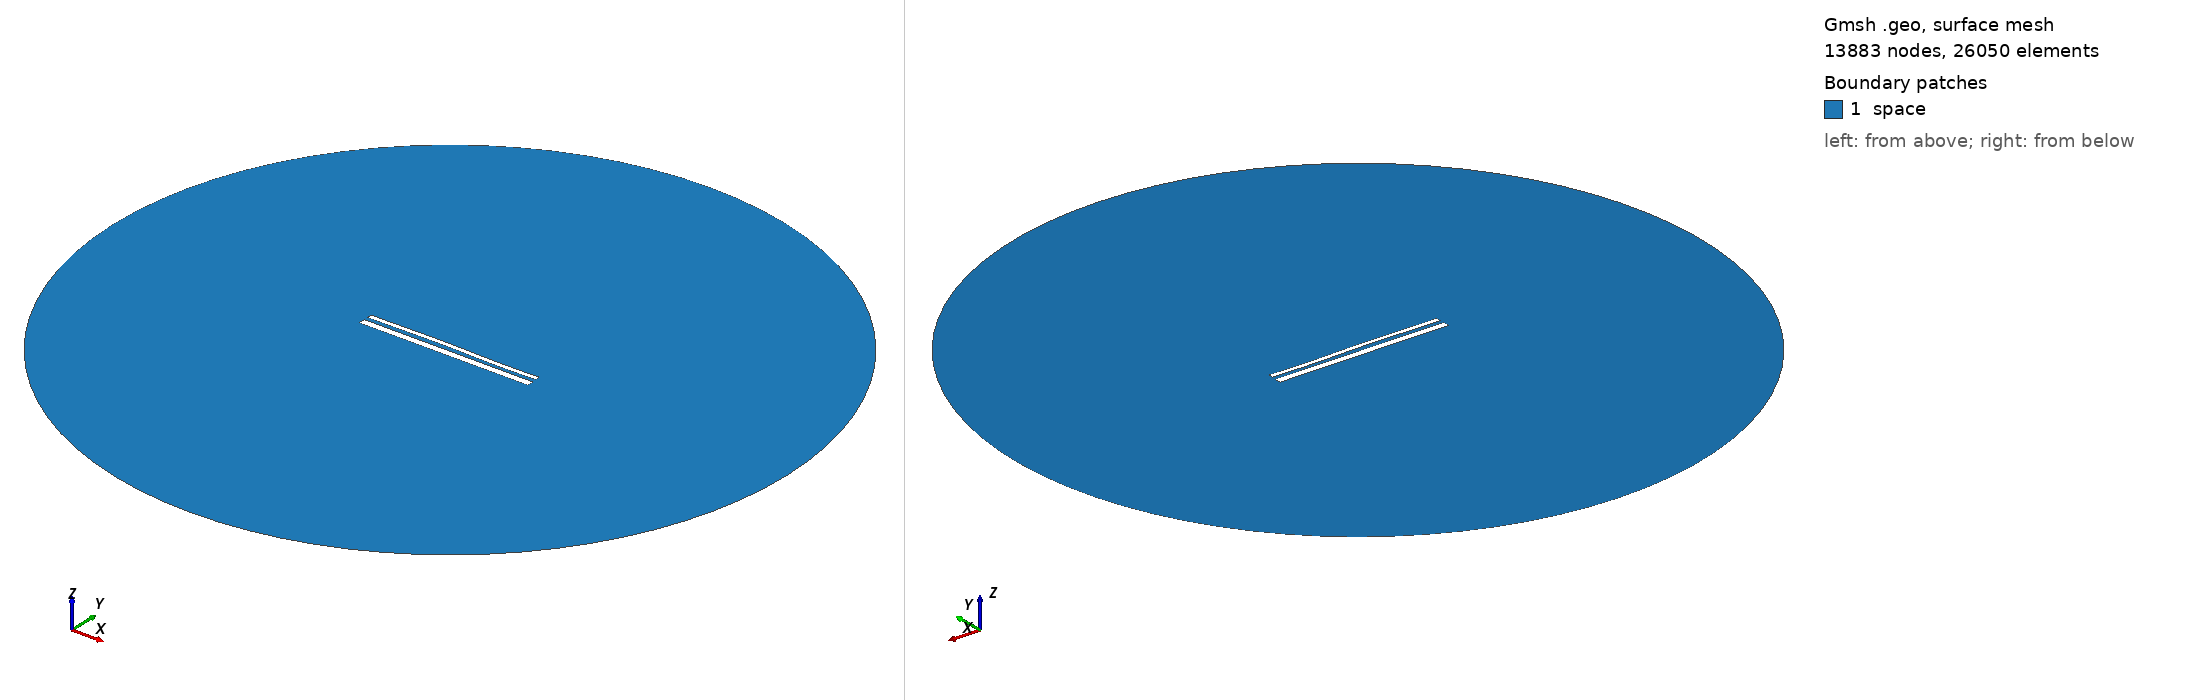

Gmsh geometry script, surface-meshed: 13883 nodes, 26050 surface elements. Boundary patches (legend numbers): 1 space. Left view from above one corner, right view from below the opposite corner. Legend entries are the model's physical surfaces. The drawing asked Gmsh for element sizes between 1% and 20% of the model's largest extent; the script's own settings can give other sizes.

=== 13997.geo (drawn) ===
//---------------------------------------
// Geometry kernel
//---------------------------------------

SetFactory("OpenCASCADE");



//---------------------------------------
// Parameters of the geometry
//---------------------------------------

// Overetch of the upper plate
overetch = 0.5;

// Distance between the plates
distance = 2.0;

// Discretization over the x axis (for the deformation)
nx = 50; 

// Length of the plate
L = 100 - overetch; 

// Number of modes
n = 4; 

// 1st mode coefficient
coeff(1) = -0.075;
beta(1) = 0.596864 * 3.1415926535 / L;

// 2nd mode coefficient
coeff(2) = 0.15;
beta(2) = 1.49418 * 3.1415926535 / L;

// 3rd mode coefficient
coeff(3) = 0.15;
beta(3) = 2.50025 * 3.1415926535 / L;

// 4th mode coefficient
coeff(4) = -0.075;
beta(4) = 3.49999 * 3.1415926535 / L;



//---------------------------------------
// Upper plate (deformed rectangle)
//---------------------------------------

// Coordiantes of the upper plate
xmin = -50;
xmax = 50 - overetch;

// Height of the upper plate
yheight = 4 - 2 * overetch;

// Indexes of the points
UpperID[] = {};
LowerID[] = {};
LeftID[] = {};
RightID[] = {};

// Point index
p = 1;

// Horizontal edges
For i In {1:nx}
    x = xmin + (i-1)*(xmax - xmin)/(nx-1);

    y_bottom = distance / 2 + overetch;
    For j In {1:n}
        C = (Cosh(beta(j)*L) + Cos(beta(j)*L)) / (Sinh(beta(j)*L) + Sin(beta(j)*L));
        y_bottom  = y_bottom + coeff(j) * (Cosh(beta(j)*(x+50)) - Cos(beta(j)*(x+50)) - C * (Sinh(beta(j)*(x+50)) - Sin(beta(j)*(x+50))));
    EndFor

    y_top = y_bottom + yheight;

    Point(p) = {x, y_top, 0, 1.0};
    UpperID[i] = p;
    p = p + 1;

    Point(p) = {x, y_bottom, 0, 1.0};
    LowerID[i] = p;
    p = p + 1;
EndFor

// Create point lists
UpperPts[] = {}; LowerPts[] = {};
For i In {1:nx}
  UpperPts[] += {UpperID[i]};
  LowerPts[] += {LowerID[i]};
EndFor

// Build splines
Spline(1) = {UpperPts[]};
Spline(2) = {LowerPts[]};
Line(3) = {LowerPts[nx-1], UpperPts[nx-1]};
Line(4) = {LowerPts[0], UpperPts[0]};

// Build the plane surface
Curve Loop(1) = {2, 3, -1, -4};
Plane Surface(1) = {1};



//---------------------------------------
// Lower plate (rectangle)
//---------------------------------------

// Vertices
Point(1001) = {-50, -1, 0, 1.0};
Point(1002) = { 50, -1, 0, 1.0};
Point(1003) = { 50,  -5, 0, 1.0};
Point(1004) = {-50,  -5, 0, 1.0};

// Edges
Line(5) = {1001, 1002};
Line(6) = {1002, 1003};
Line(7) = {1003, 1004};
Line(8) = {1004, 1001};

// Plane surface
Line Loop(2) = {5, 6, 7, 8};
Plane Surface(2) = {2}; 



//---------------------------------------
// Outer (fictious) boundary
//---------------------------------------

// Points
Point(1005) = {0, 0, 0};       // Center
Point(1006) = {200, 0, 0};     // Start point
Point(1007) = {0, 200, 0};     // 90 degrees
Point(1008) = {-200, 0, 0};    // 180 degrees
Point(1009) = {0, -200, 0};    // 270 degrees

// Circle arcs (each needs start, center, end)
Circle(9) = {1006, 1005, 1007};
Circle(10) = {1007, 1005, 1008};
Circle(11) = {1008, 1005, 1009};
Circle(12) = {1009, 1005, 1006};

// Plane surface for the entire domain
Curve Loop(3) = {9, 10, 11, 12};
Surface(3) = {3};

// Subtract the plates from the whole domain to obtain the actual domain where we want to solve the equations
BooleanDifference{ Surface{3}; Delete; }{ Surface{1}; Surface{2}; Delete; }




//---------------------------------------
// Transfinite Lines/Curves
//---------------------------------------

// Set the number of points on the boundaries
r = 7;

// Plates
Transfinite Curve {1, 2} = 50*r Using Progression 1;
Transfinite Curve {3, 4} = 2*r Using Progression 1;
Transfinite Line {5, 7} = 50*r Using Progression 1;
Transfinite Line {6, 8} = 2*r Using Progression 1;

// Outer boundary
Transfinite Line {9, 10, 11, 12} = 20 Using Progression 1;



//---------------------------------------
// Physical groups
//---------------------------------------                

// Physical curves (boundaries)
Physical Line("force_segment", 10) = {2};
Physical Line("upper_plate", 11) = {1, 3, 4};
Physical Line("lower_plate", 12) = {5, 6, 7, 8};
Physical Line("boundary", 20) = {9, 10, 11, 12};

// Physical Surfaces
Physical Surface("space", 30) = {3};



//---------------------------------------
// 6. Generate the Mesh
//---------------------------------------

// 2D mesh generation
Mesh 2;
